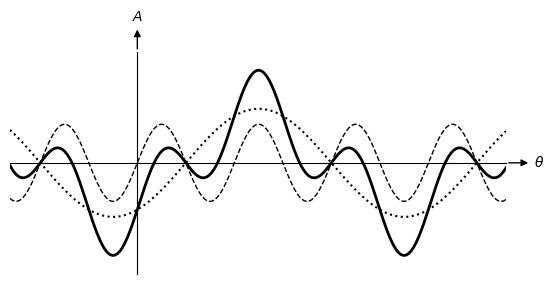

Write Python code to recreate this figure.
import numpy as np
import matplotlib
import matplotlib.pyplot as plt

# matplotlib.rc('text', usetex=True)
# matplotlib.rcParams['text.latex.preamble']=[r"\usepackage{amsmath}"]

fig = plt.figure()
ax = plt.gca()

#-- Set axis spines at 0
for spine in ['left', 'bottom']:
    ax.spines[spine].set_position('zero')

#-- Hide the other spines...
for spine in ['right', 'top']:
    ax.spines[spine].set_color('none')

#-- Decorate the spines
arrow_length = 20 # In points

#-- X-axis arrow
ax.annotate(r'$\theta$', xy=(1, 0), xycoords=('axes fraction', 'data'), 
            xytext=(arrow_length, 0), textcoords='offset points',
            ha='left', va='center',
            arrowprops=dict(arrowstyle='<|-', fc='black'))

#-- Y-axis arrow
ax.annotate('$A$', xy=(0, 1), xycoords=('data', 'axes fraction'), 
            xytext=(0, arrow_length), textcoords='offset points',
            ha='center', va='bottom',
            arrowprops=dict(arrowstyle='<|-', fc='black'))

#-- Plot
ax.axis([-5.25*np.pi/2, 7.6*np.pi, -7.2, +7.2])
ax.grid(False)
ax.set_aspect(1)


# Turn off ticks
ax.set_yticks([])
ax.set_xticks([])

# Turn off tick labels
ax.set_yticklabels([])
ax.set_xticklabels([])

#-- Function

Theta = np.linspace(-5.25*np.pi/2, 7.6*np.pi, 200)
Amplitude = 2.5*np.sin(Theta)
ax.plot(Theta, Amplitude, 'k--', linewidth=1)

Theta2 = np.linspace(-5.25*np.pi/2, 7.6*np.pi, 200)
Amplitude2 = 3.5*np.sin(Theta2/3 - np.pi/3)
ax.plot(Theta2, Amplitude2, 'k:', markersize=1)

ax.plot(Theta2, Amplitude+Amplitude2, 'k-', linewidth=2)

#ax.plot(Theta2, np.zeros(40), 'ko', markersize=2)

plt.savefig("plot.png", dpi=300, bbox_inches='tight')

plt.show()
